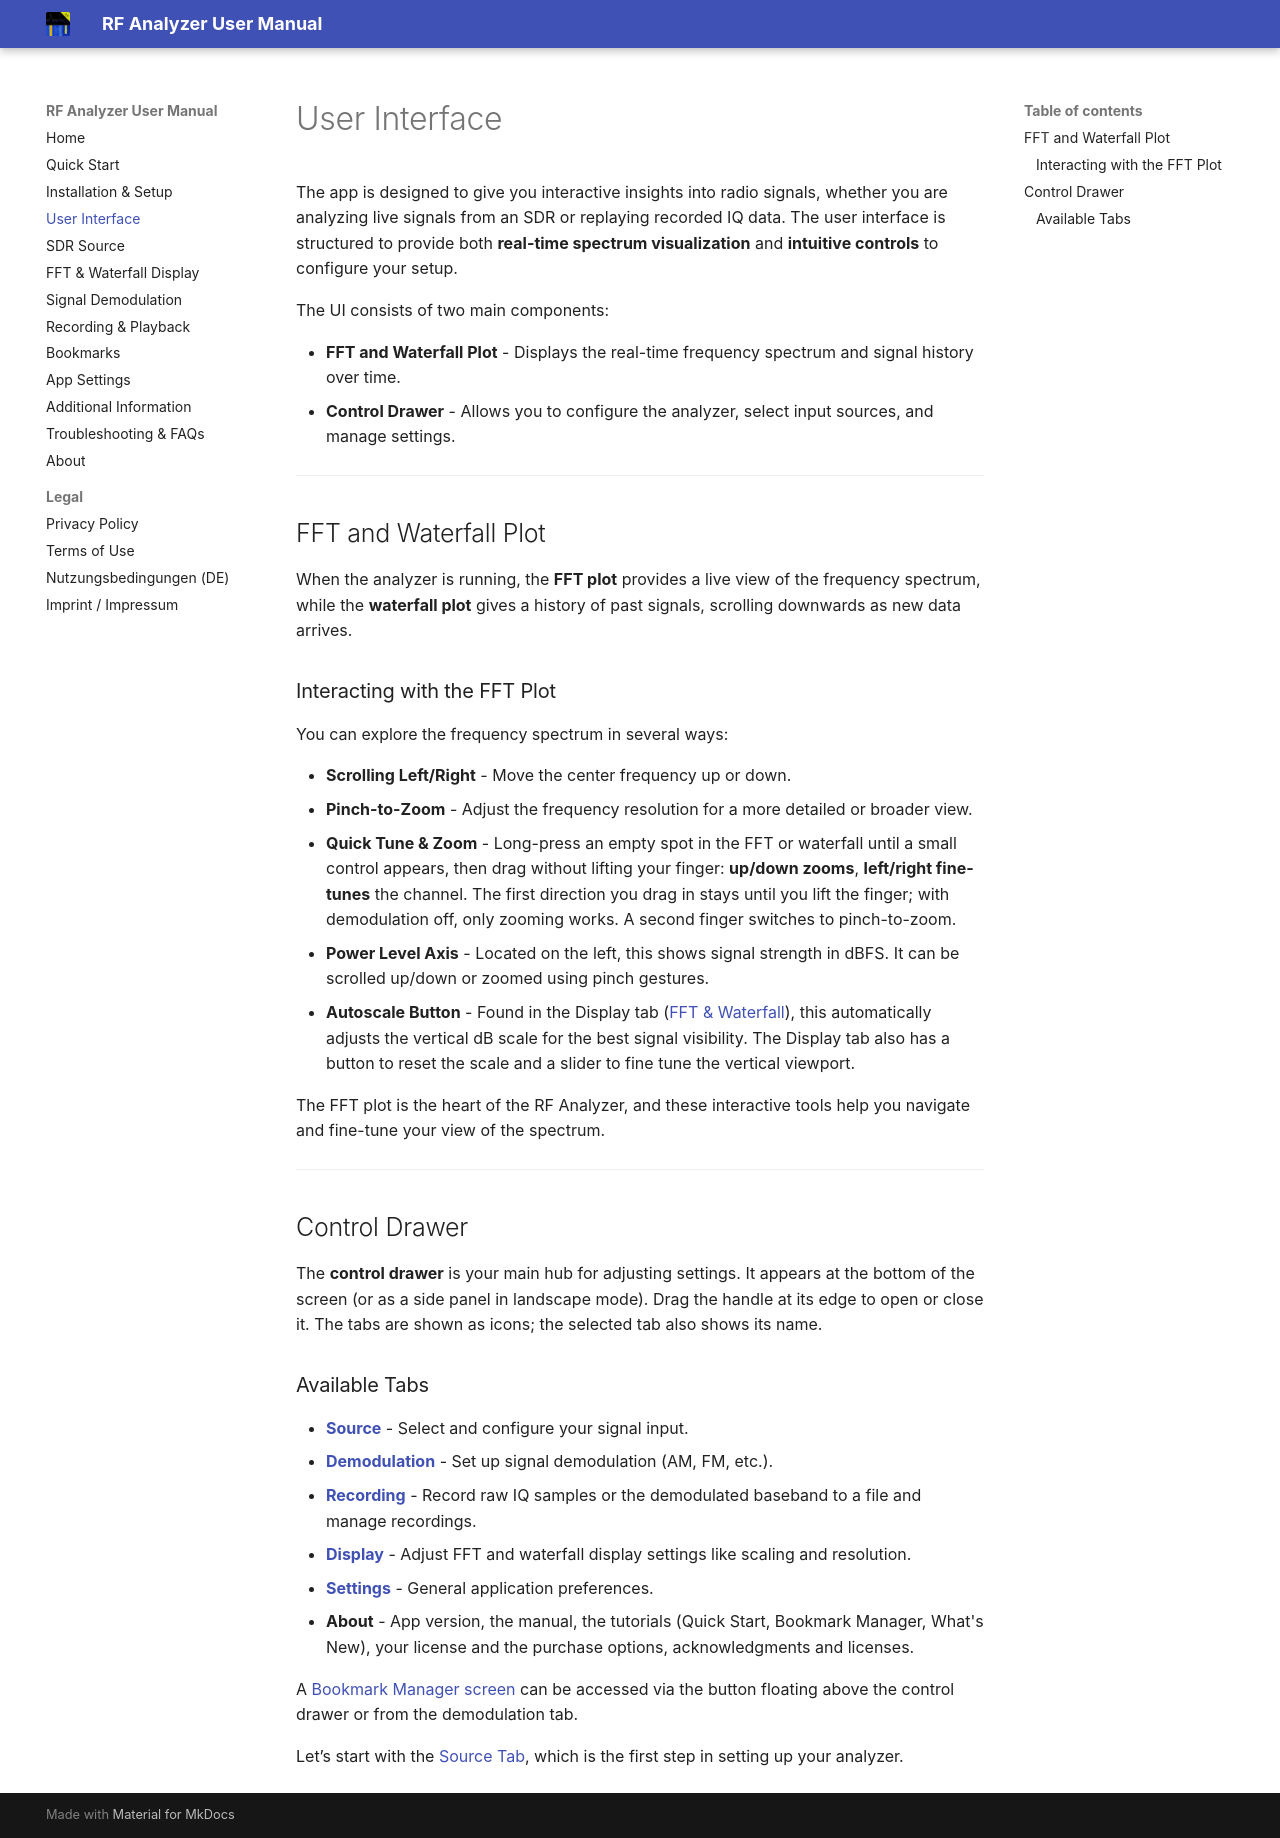

repository: demantz/RFAnalyzer · page: ui-overview.html · generator: mkdocs

# User Interface

The app is designed to give you interactive insights into radio signals,
whether you are analyzing live signals from an SDR or replaying recorded IQ
data. The user interface is structured to provide both **real-time spectrum
visualization** and **intuitive controls** to configure your setup.

The UI consists of two main components:

- **FFT and Waterfall Plot** - Displays the real-time frequency spectrum and
  signal history over time.
- **Control Drawer** - Allows you to configure the analyzer, select input
  sources, and manage settings.

---

## FFT and Waterfall Plot

When the analyzer is running, the **FFT plot** provides a live view of the
frequency spectrum, while the **waterfall plot** gives a history of past
signals, scrolling downwards as new data arrives.

### Interacting with the FFT Plot

You can explore the frequency spectrum in several ways:

- **Scrolling Left/Right** - Move the center frequency up or down.
- **Pinch-to-Zoom** - Adjust the frequency resolution for a more detailed or
  broader view.
- **Quick Tune & Zoom** - Long-press an empty spot in the FFT or waterfall
  until a small control appears, then drag without lifting your finger:
  **up/down zooms**, **left/right fine-tunes** the channel. The first direction
  you drag in stays until you lift the finger; with demodulation off, only
  zooming works. A second finger switches to pinch-to-zoom.
- **Power Level Axis** - Located on the left, this shows signal strength in dBFS.
  It can be scrolled up/down or zoomed using pinch gestures.
- **Autoscale Button** - Found in the Display tab ([FFT & Waterfall](./fft.md)),
  this automatically adjusts the vertical dB scale for the best signal
  visibility. The Display tab also has a button to reset the scale and a slider to
  fine tune the vertical viewport.

The FFT plot is the heart of the RF Analyzer, and these interactive tools help
you navigate and fine-tune your view of the spectrum.

---

## Control Drawer

The **control drawer** is your main hub for adjusting settings. It appears at
the bottom of the screen (or as a side panel in landscape mode). Drag the handle at
its edge to open or close it. The tabs are shown as icons; the selected tab also
shows its name.

### Available Tabs

- **[Source](./sdr-source.md)** - Select and configure your signal input.
- **[Demodulation](./demodulation.md)** - Set up signal demodulation (AM, FM, etc.).
- **[Recording](./recording.md)** - Record raw IQ samples or the demodulated
  baseband to a file and manage recordings.
- **[Display](./fft.md)** - Adjust FFT and waterfall display settings like scaling and resolution.
- **[Settings](./settings.md)** - General application preferences.
- **About** - App version, the manual, the tutorials (Quick Start, Bookmark
  Manager, What's New), your license and the purchase options, acknowledgments
  and licenses.

A [Bookmark Manager screen](./bookmarks.md) can be accessed via the button
floating above the control drawer or from the demodulation tab.

Let’s start with the [Source Tab](./sdr-source.md), which is the first step in setting up your
analyzer.
